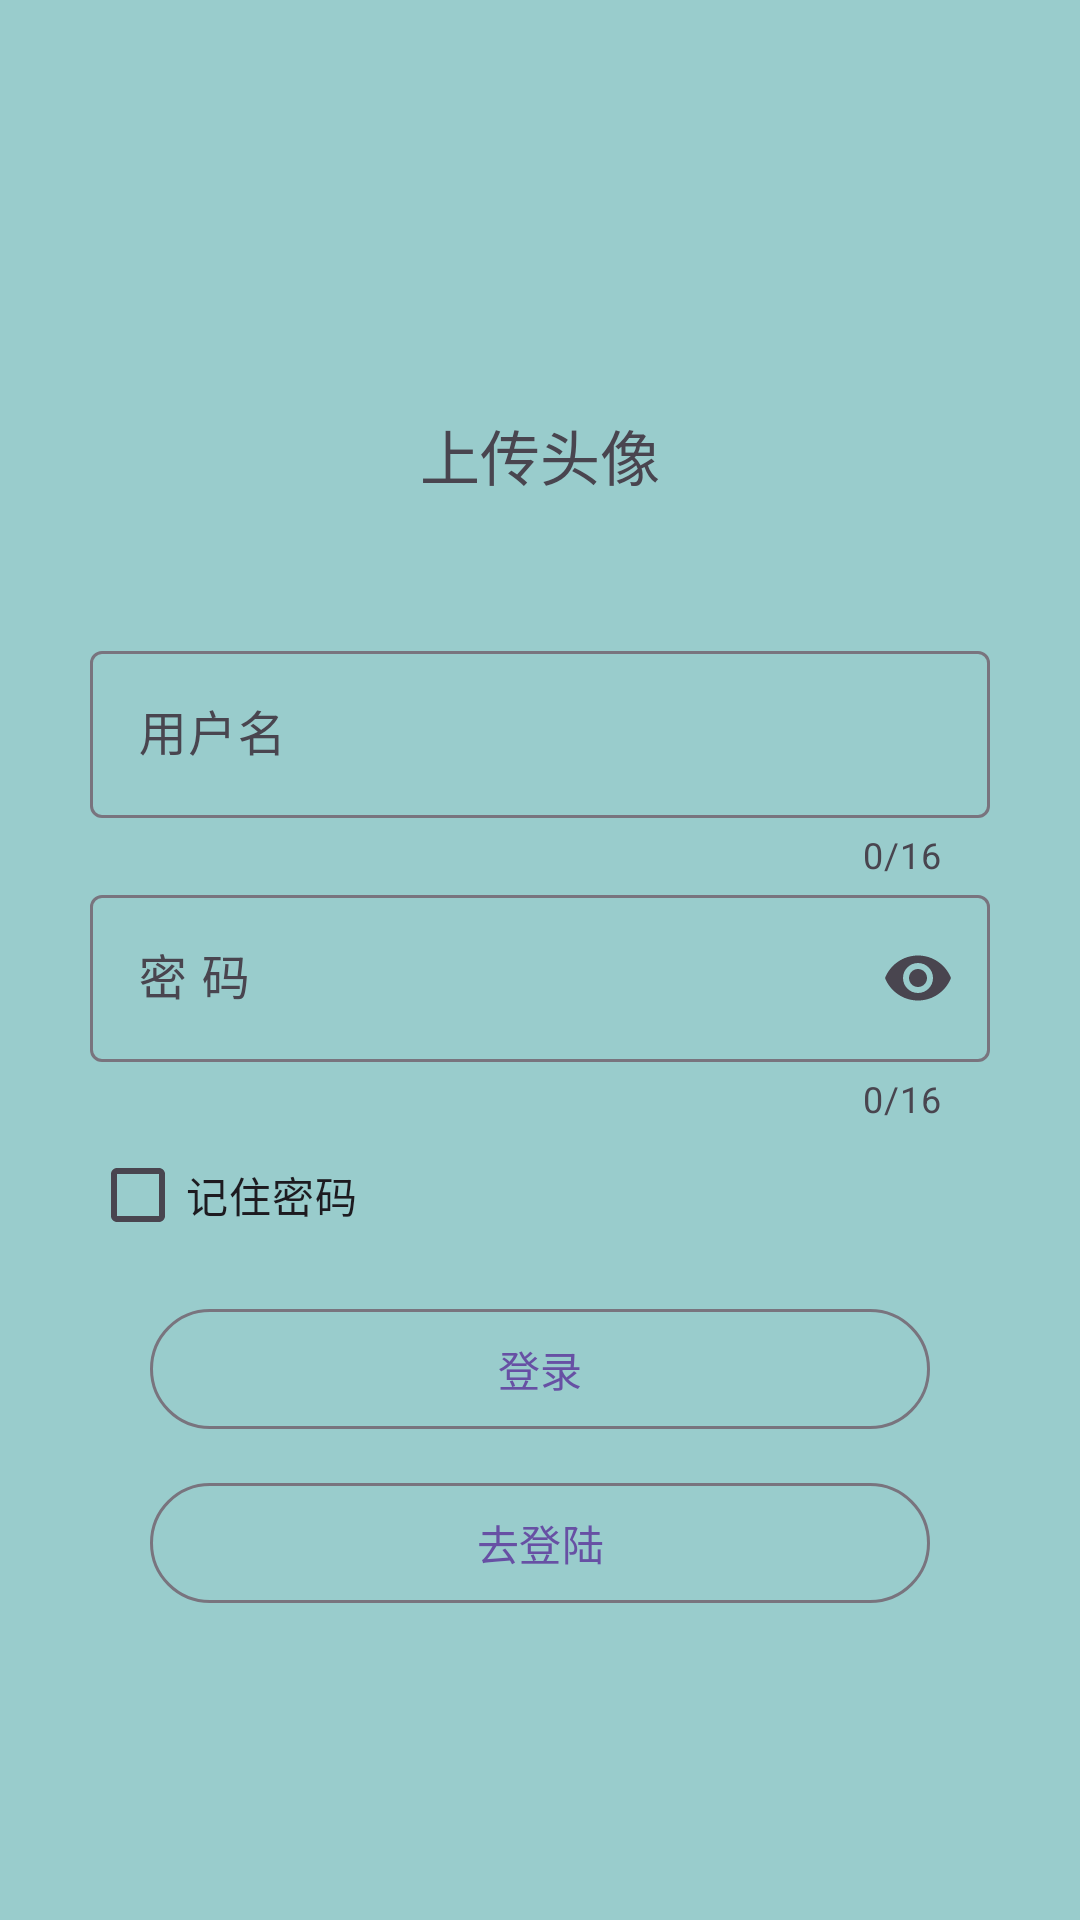

Produce the Android XML layout that renders to this screen, including the resource entries it uses.
<!-- AndroidManifest.xml: application theme Theme.AbilityTest -->
<!-- res/layout/login_layout.xml -->
<?xml version="1.0" encoding="utf-8"?>
<androidx.constraintlayout.widget.ConstraintLayout xmlns:android="http://schemas.android.com/apk/res/android"
    xmlns:tools="http://schemas.android.com/tools"
    android:layout_width="match_parent"
    android:layout_height="match_parent"
    android:background="#99CCCC"
    android:fitsSystemWindows="true"
    xmlns:app="http://schemas.android.com/apk/res-auto"
    tools:context=".activity.LoginActivity">

    <LinearLayout
        android:layout_width="300dp"
        android:layout_height="wrap_content"
        app:layout_constraintTop_toTopOf="parent"
        app:layout_constraintBottom_toBottomOf="parent"
        app:layout_constraintStart_toStartOf="parent"
        app:layout_constraintEnd_toEndOf="parent"
        android:orientation="vertical"
        tools:ignore="MissingConstraints">
        
        <LinearLayout
            android:layout_width="match_parent"
            android:layout_height="wrap_content"
            android:layout_marginBottom="10dp"
            android:gravity="center">


            <com.makeramen.roundedimageview.RoundedImageView
                android:id="@+id/avatar"
                android:layout_width="200dp"
                android:layout_height="200dp"
                app:riv_corner_radius="100dp"
                app:riv_border_width="2dp"
                app:riv_border_color="#FFCCCC"
                android:layout_marginBottom="10dp"
                android:layout_marginTop="10dp"
                android:scaleType="centerCrop"
                android:visibility="gone" />

            <TextView
                android:id="@+id/avatar_tips"
                android:layout_width="100dp"
                android:layout_height="100dp"
                android:text="@string/upload_avatar"
                android:textSize="20sp"
                android:gravity="center"
                android:importantForAccessibility="no" />

        </LinearLayout>
        


        <com.google.android.material.textfield.TextInputLayout
            android:id="@+id/username_layout"
            android:layout_width="match_parent"
            android:layout_height="match_parent"
            app:counterEnabled="true"
            app:endIconMode="clear_text"
            style="@style/Widget.Material3.TextInputLayout.OutlinedBox"
            app:counterMaxLength="16">

            <com.google.android.material.textfield.TextInputEditText
                android:id="@+id/username"
                android:layout_width="match_parent"
                android:layout_height="match_parent"
                android:hint="@string/username"
                android:inputType="text"
                android:maxLength="16" />

        </com.google.android.material.textfield.TextInputLayout>


        <com.google.android.material.textfield.TextInputLayout
            android:id="@+id/password_layout"
            android:layout_width="match_parent"
            android:layout_height="match_parent"
            app:counterEnabled="true"
            app:counterMaxLength="16"
            style="@style/Widget.Material3.TextInputLayout.OutlinedBox"
            app:endIconMode="password_toggle">

            <com.google.android.material.textfield.TextInputEditText
                android:id="@+id/password"
                android:layout_width="match_parent"
                android:layout_height="match_parent"
                android:inputType="textWebPassword"
                android:hint="@string/password"
                android:maxLength="16"/>

        </com.google.android.material.textfield.TextInputLayout>

        <CheckBox
            android:id="@+id/remember_password_checkBox"
            android:layout_width="wrap_content"
            android:layout_height="wrap_content"
            android:text="@string/remember_password" />

            
            <com.google.android.material.button.MaterialButton
                android:id="@+id/login_register"
                android:layout_width="match_parent"
                android:layout_height="wrap_content"
                android:layout_marginStart="20dp"
                android:layout_marginEnd="20dp"
                android:layout_marginTop="10dp"
                style="?attr/materialButtonOutlinedStyle"
                android:text="@string/login" />

            <com.google.android.material.button.MaterialButton
                android:id="@+id/go_login"
                android:layout_width="match_parent"
                android:layout_height="wrap_content"
                android:layout_marginStart="20dp"
                android:layout_marginEnd="20dp"
                android:layout_marginTop="10dp"
                style="?attr/materialButtonOutlinedStyle"
                android:text="@string/go_login" />


    </LinearLayout>

</androidx.constraintlayout.widget.ConstraintLayout>
<!-- resources referenced by this layout -->
<resources>
  <string name="go_login">去登陆</string>
  <string name="login">登录</string>
  <string name="password">密 码</string>
  <string name="remember_password">记住密码</string>
  <string name="upload_avatar">上传头像</string>
  <string name="username">用户名</string>
  <style name="Theme.AbilityTest" parent="Base.Theme.AbilityTest" />
  <style name="Base.Theme.AbilityTest" parent="Theme.Material3.DayNight.NoActionBar">
          
          
      </style>
</resources>
